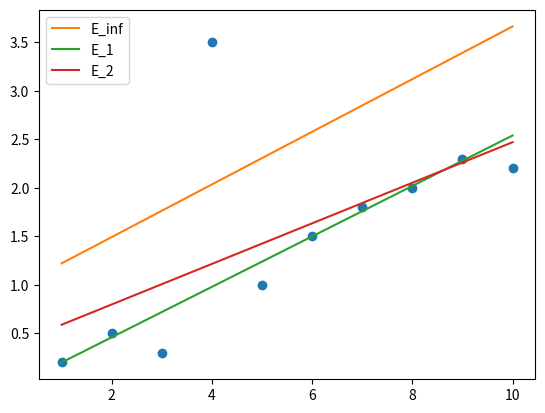

Write the Python code that produced this figure.
import numpy as np
import matplotlib.pyplot as plt 

# data
x = np.arange(1,11)
# y = np.array ([0.2, 0.5, 0.3, 0.7, 1.0,
#               1.5, 1.8, 2.0, 2.3, 2.2])
# introduce an outlier
y = np.array([0.2, 0.5, 0.3, 3.5, 1.0, 
              1.5, 1.8, 2.0, 2.3, 2.2])

plt.plot(x, y, 'o')

# y = A[0] + A[1]*x
def max_error(A, x, y):
    return np.max(np.abs((A[0] + A[1]*x) - y))

def l1_norm(A, x, y):
    return np.sum(np.abs((A[0] + A[1]*x) - y))

def l2_norm(A, x, y):
    return np.sum(np.square((A[0] + A[1]*x) - y))

# first guess for A
A = np.array([1, 1])

import scipy.optimize
#fmin(func, x0, args=(additional arguments))

p1 = scipy.optimize.fmin(max_error, A, args=(x, y)) 
p2 = scipy.optimize.fmin(l1_norm, A, args=(x, y))
p3 = scipy.optimize.fmin(l2_norm, A, args=(x, y))

y1 = p1[0] + p1[1]*x
y2 = p2[0] + p2[1]*x
y3 = p3[0] + p3[1]*x

plt.plot(x,y1, label='E_inf')
plt.plot(x,y2, label='E_1')
plt.plot(x,y3, label='E_2')
plt.legend()
plt.show()